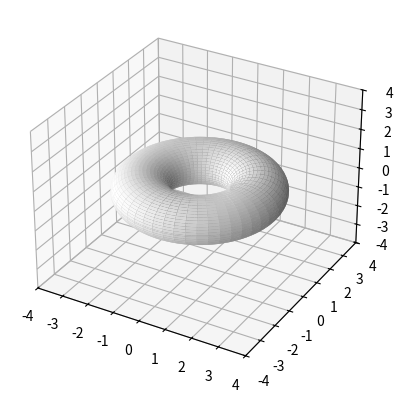

Source code (Python):
# 3D parametric surface plot

import numpy as np
import matplotlib as mpl
from matplotlib import pyplot as plt
# colours
from matplotlib import cm


fig, ax = plt.subplots(subplot_kw = {"projection": "3d"})

#Parametric varaibles
# t = np.arange(0,2*np.pi,0.1)
# s = np.arange(0,2*np.pi,0.1)
# t,s = np.meshgrid(t,s)
angle = np.linspace(0,2*np.pi,100)
t,s = np.meshgrid(angle,angle)
    

#Parametric equations
x = 2*np.cos(t) + np.cos(t)*np.cos(s)
y = 2*np.sin(t) + np.sin(t)*np.cos(s)
z = np.sin(s)



#plot surface
surf = ax.plot_surface(x,y,z, linewidth=0, 
                       color ="w", antialiased=True )

# set z set_axis_on
# Customize theaxis.
ax.set_xlim(-4, 4)
ax.set_ylim(-4, 4)
ax.set_zlim(-4, 4)

#ax.zaxis.set_major_locator(LinearLocator(10))
# A StrMethodFormatter is used automatically
#ax.zaxis.set_major_formatter('{x:.02f}')
# Add a color bar which maps values to colors.

plt.show()
